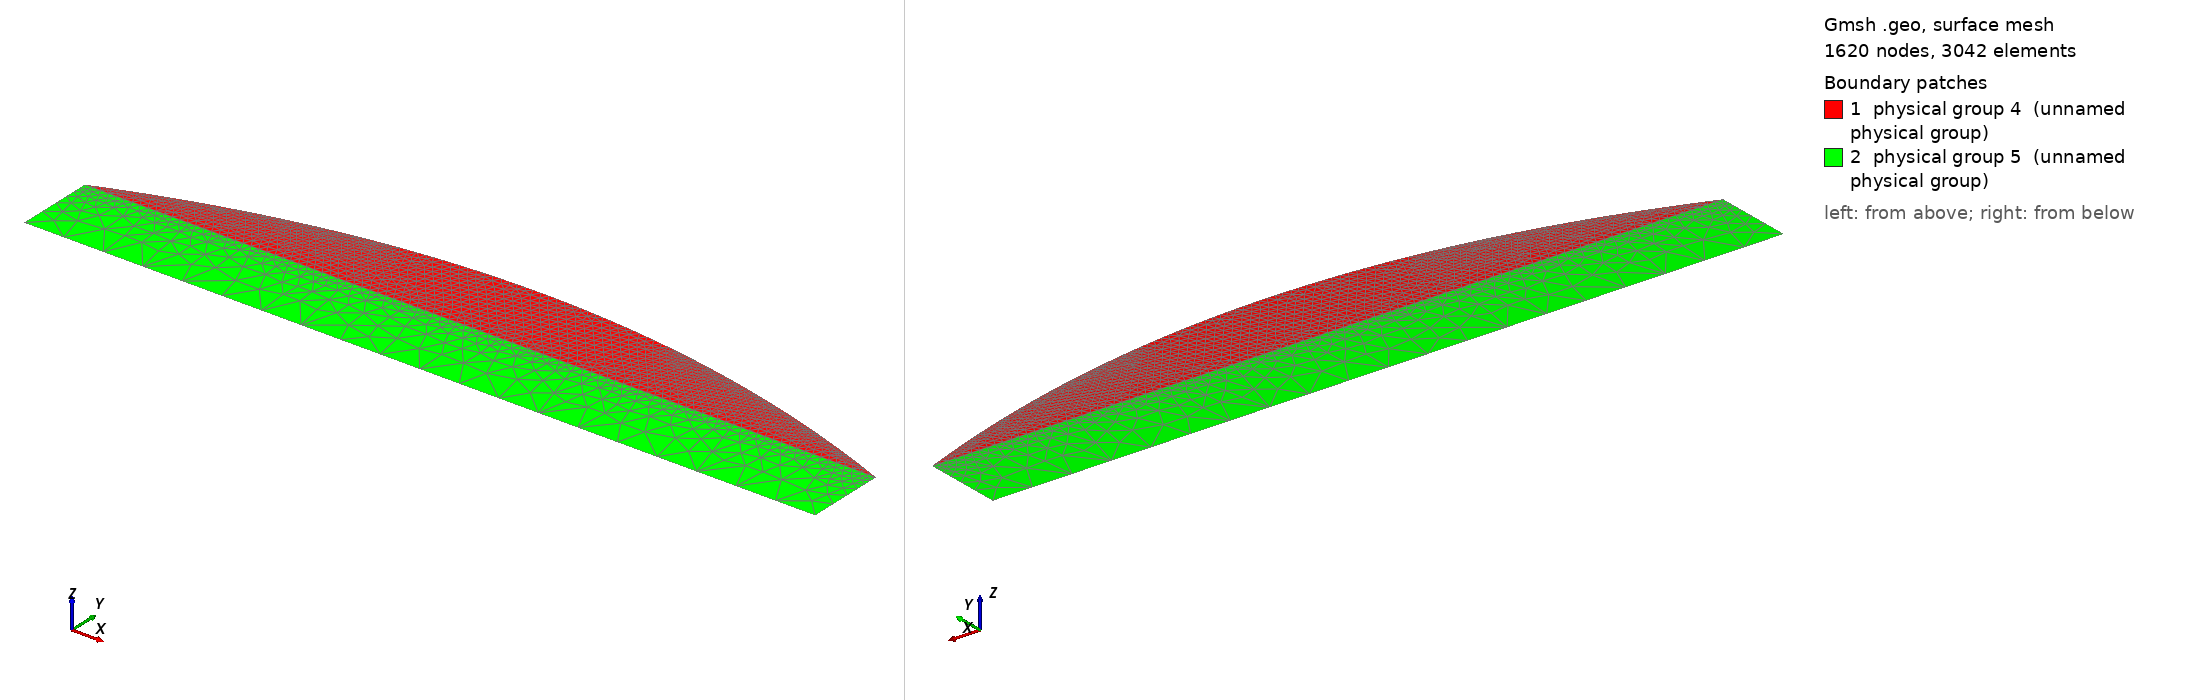

Gmsh geometry script, surface-meshed: 1620 nodes, 3042 surface elements. Boundary patches (legend numbers): 1 physical group 4 (unnamed physical group), 2 physical group 5 (unnamed physical group). Left view from above one corner, right view from below the opposite corner. Legend entries are the model's physical surfaces. The drawing asked Gmsh for element sizes between 1% and 20% of the model's largest extent; the script's own settings can give other sizes.

=== parabolic.geo (drawn) ===
// Gmsh project created on Thu Feb 24 23:03:27 2022

// Domain characteristics
L = 1.0;

// Beam height
// H = 75e-6 / 17e-3;


// Coarse mesh
H = 0.1;
h = H;
eb = H / 2;
ed = h / 10;
ec = h / 20;

// H = 0.1;
// h = H;
// eb = H / 20;
// ed = h / 20;
// ec = ed / 20;

// H = 0.05;
// h = H;
// eb = 2.5e-3;
// ed = 5e-3;
// ec = 5e-4;

// H = 0.01;
// h = H;
// eb = H / 10;
// ed = h / 10;
// ec = ed / 10;

// h = 0.01;
// H = 0.1;

// eb = H / 5;
// ed = h / 20;
// ec = ed / 2;

N = 100;
//h = 1.0 / N;

// Define mesh for the drop

For i In {0:N}
x = i / N;
h_f = 4 * h * x * (1 - x);
e = (ed - ec) * h_f / h + ec;
Point(i) = {x, h_f, 0, e};
EndFor
Point(N+1) = {L/2, 0, 0, ed};

For i In {1:N}
Line(i) = {i, i-1};
EndFor
Line(N+1) = {0, N+1};
Line(N+2) = {N+1, N};

Curve Loop(1) = {1:N+2};

Plane Surface(1) = {1};

// Define mesh for the beam
Point(N+2) = {0, -H, 0, eb};
Point(N+3) = {L, -H, 0, eb};

Line(N+3) = {N+2, 0};
Line(N+4) = {N, N+3};
Line(N+5) = {N+3, N+2};


Curve Loop(2) = {N+3, N+1, N+2, N+4, N+5};

Plane Surface(2) = {2};

// Create physical surfaces

// free surface
Physical Curve(1) = {1:N};
// substrate
Physical Curve(2) = {N+1, N+2};
// wall
Physical Curve(3) = {N+3};
// bulk (drop)
Physical Surface(4) = {1};
// bulk (beam)
Physical Surface(5) = {2};

// Save mesh

// Mesh 2;
// Save "test2.msh";
